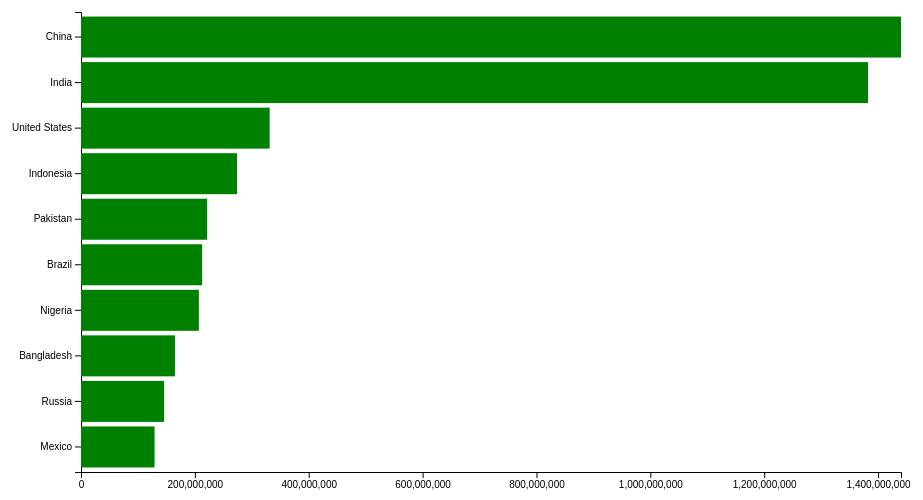
D3 v6 page, settled after 360 driven frames (6 s of simulated time); the page loaded 1 data file(s).


// ── bundle.js
(function (d3) {
  'use strict';

  const svg = d3.select('svg');
  const width = +svg.attr('width');
  const height = +svg.attr('height');

  const render = data => {
    const xValue = d => d.population;
    const yValue = d => d.country;
    const margin = {top:20, right:40, bottom:20, left:100};
    const innerWidth = width - margin.left - margin.right;
    const innerHeight = height - margin.top - margin.bottom;
    
    
    const xScale = d3.scaleLinear()
    	.domain([0, d3.max(data, xValue)])
    	.range([0, innerWidth]);

    
    const yScale = d3.scaleBand()
    	.domain(data.map(yValue))
    	.range([0, innerHeight])
    	.padding(0.1);
    
    const g = svg.append('g')
    	.attr('transform', `translate(${margin.left},${margin.top})`);
    
    g.append('g').call(d3.axisLeft(yScale));
    g.append('g').call(d3.axisBottom(xScale))
    	.attr('transform', `translate(0 ,${innerHeight})`);  
    g.selectAll().data(data)
    .enter().append('rect')
    	.attr('y', d => yScale(yValue(d)))
    	.attr('width', d => xScale(xValue(d)))
    	.attr('height', yScale.bandwidth());
  };

  d3.csv('data.csv').then(data => {
    data.forEach(d => {
      d.population = +d.population;
    });
    render(data);
  });

}(d3));


### data: data.csv
country, population
China, 1440297825
India, 1382345085
United States, 331341050
Indonesia, 274021604
Pakistan, 221612785
Brazil, 212821986
Nigeria, 206984347
Bangladesh, 164972348
Russia, 145945524
Mexico, 129166028